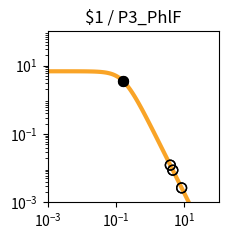

Source code (Python): (Note: this script raises an exception after producing the figure.)
import matplotlib.pyplot as plt
import matplotlib.ticker as ticker
import numpy as np

fig, ax = plt.subplots(figsize=(2.5,2.5))

plt.xlim(1.000000e-03, 1.000000e+02)
plt.ylim(1.000000e-03, 1.000000e+02)

x = np.array([1.000000e-03,1.122018e-03,1.258925e-03,1.412538e-03,1.584893e-03,1.778279e-03,1.995262e-03,2.238721e-03,2.511886e-03,2.818383e-03,3.162278e-03,3.548134e-03,3.981072e-03,4.466836e-03,5.011872e-03,5.623413e-03,6.309573e-03,7.079458e-03,7.943282e-03,8.912509e-03,1.000000e-02,1.122018e-02,1.258925e-02,1.412538e-02,1.584893e-02,1.778279e-02,1.995262e-02,2.238721e-02,2.511886e-02,2.818383e-02,3.162278e-02,3.548134e-02,3.981072e-02,4.466836e-02,5.011872e-02,5.623413e-02,6.309573e-02,7.079458e-02,7.943282e-02,8.912509e-02,1.000000e-01,1.122018e-01,1.258925e-01,1.412538e-01,1.584893e-01,1.778279e-01,1.995262e-01,2.238721e-01,2.511886e-01,2.818383e-01,3.162278e-01,3.548134e-01,3.981072e-01,4.466836e-01,5.011872e-01,5.623413e-01,6.309573e-01,7.079458e-01,7.943282e-01,8.912509e-01,1.000000e+00,1.122018e+00,1.258925e+00,1.412538e+00,1.584893e+00,1.778279e+00,1.995262e+00,2.238721e+00,2.511886e+00,2.818383e+00,3.162278e+00,3.548134e+00,3.981072e+00,4.466836e+00,5.011872e+00,5.623413e+00,6.309573e+00,7.079458e+00,7.943282e+00,8.912509e+00,1.000000e+01,1.122018e+01,1.258925e+01,1.412538e+01,1.584893e+01,1.778279e+01,1.995262e+01,2.238721e+01,2.511886e+01,2.818383e+01,3.162278e+01,3.548134e+01,3.981072e+01,4.466836e+01,5.011872e+01,5.623413e+01,6.309573e+01,7.079458e+01,7.943282e+01,8.912509e+01,1.000000e+02,])
y = np.array([6.793769e+00,6.793708e+00,6.793632e+00,6.793537e+00,6.793416e+00,6.793264e+00,6.793072e+00,6.792831e+00,6.792526e+00,6.792143e+00,6.791659e+00,6.791050e+00,6.790283e+00,6.789315e+00,6.788097e+00,6.786561e+00,6.784627e+00,6.782191e+00,6.779123e+00,6.775260e+00,6.770398e+00,6.764279e+00,6.756583e+00,6.746908e+00,6.734754e+00,6.719497e+00,6.700365e+00,6.676407e+00,6.646453e+00,6.609081e+00,6.562573e+00,6.504879e+00,6.433593e+00,6.345940e+00,6.238810e+00,6.108831e+00,5.952525e+00,5.766560e+00,5.548098e+00,5.295258e+00,5.007628e+00,4.686765e+00,4.336552e+00,3.963289e+00,3.575410e+00,3.182809e+00,2.795870e+00,2.424391e+00,2.076633e+00,1.758681e+00,1.474197e+00,1.224541e+00,1.009143e+00,8.260148e-01,6.722568e-01,5.445086e-01,4.392943e-01,3.532611e-01,2.833258e-01,2.267482e-01,1.811542e-01,1.445265e-01,1.151755e-01,9.170305e-02,7.296195e-02,5.801777e-02,4.611348e-02,3.663846e-02,2.910190e-02,2.311031e-02,1.834895e-02,1.456644e-02,1.156234e-02,9.176956e-03,7.283160e-03,5.779843e-03,4.586616e-03,3.639594e-03,2.888025e-03,2.291602e-03,1.818316e-03,1.442758e-03,1.144755e-03,9.082964e-04,7.206752e-04,5.718065e-04,4.536873e-04,3.599670e-04,2.856060e-04,2.266059e-04,1.797936e-04,1.426516e-04,1.131823e-04,8.980074e-05,7.124938e-05,5.653040e-05,4.485210e-05,3.558634e-05,2.823474e-05,2.240187e-05,1.777397e-05,])
c = "#f9a427"

hi_x = np.array([1.570896e-01,1.570896e-01,])
hi_y = np.array([3.605597e+00,3.605597e+00,])
lo_x = np.array([8.290593e+00,8.290593e+00,4.580063e+00,4.580063e+00,3.867620e+00,3.867620e+00,])
lo_y = np.array([2.650081e-03,2.650081e-03,8.727218e-03,8.727218e-03,1.225293e-02,1.225293e-02,])

plt.loglog(x,y,lw=3,color=c)
plt.scatter(hi_x,hi_y,marker='o',s=50,color='black',zorder=10)
plt.scatter(lo_x,lo_y,marker='o',s=50,edgecolors='black',color='none',zorder=10)

plt.title("$1 / P3_PhlF")

ax.xaxis.set_major_locator(ticker.LogLocator(numticks=3))
ax.yaxis.set_major_locator(ticker.LogLocator(numticks=3))

ax.set_aspect('equal')
plt.tight_layout()

plt.savefig("/content/output/0x37/response_plot_$1_P3_PhlF.png", bbox_inches='tight')
